The GitHub repository mehulpurohit97/furniture-classification contains a labelled image folder "dataset" with 4 categories: bed, chair, lamp, wardrobe. Examples follow, each with its label.

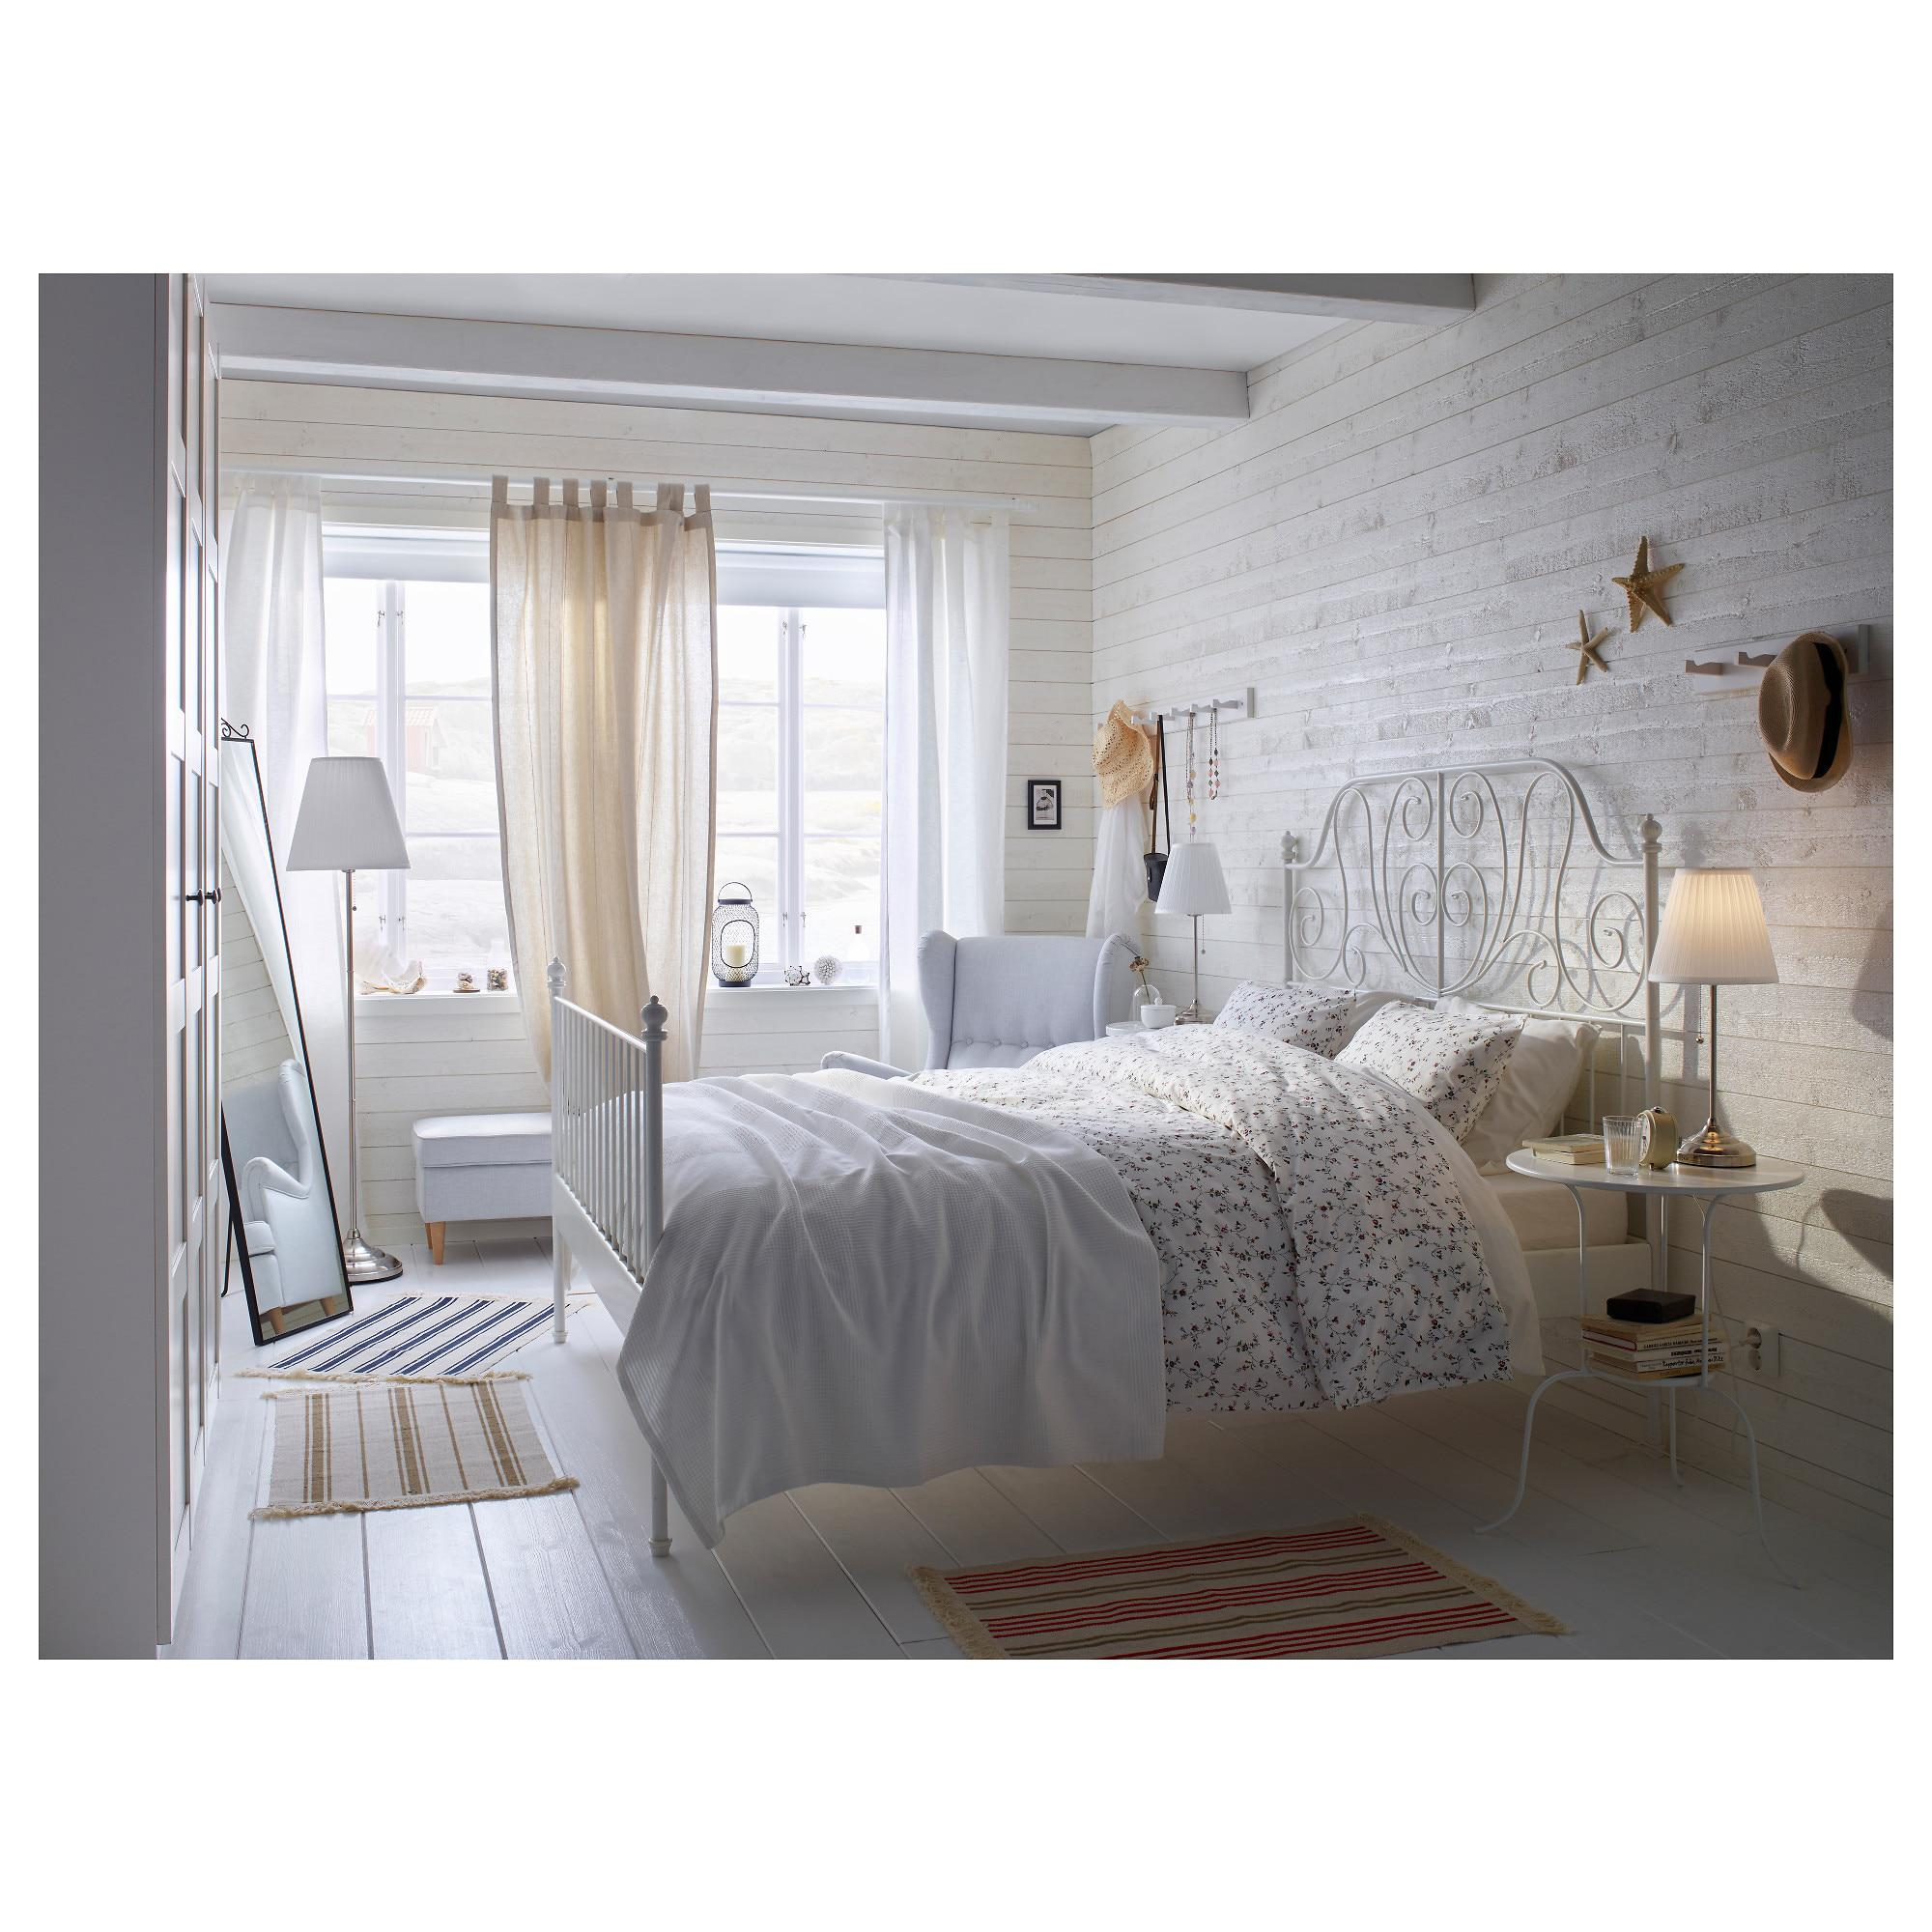
Label: bed

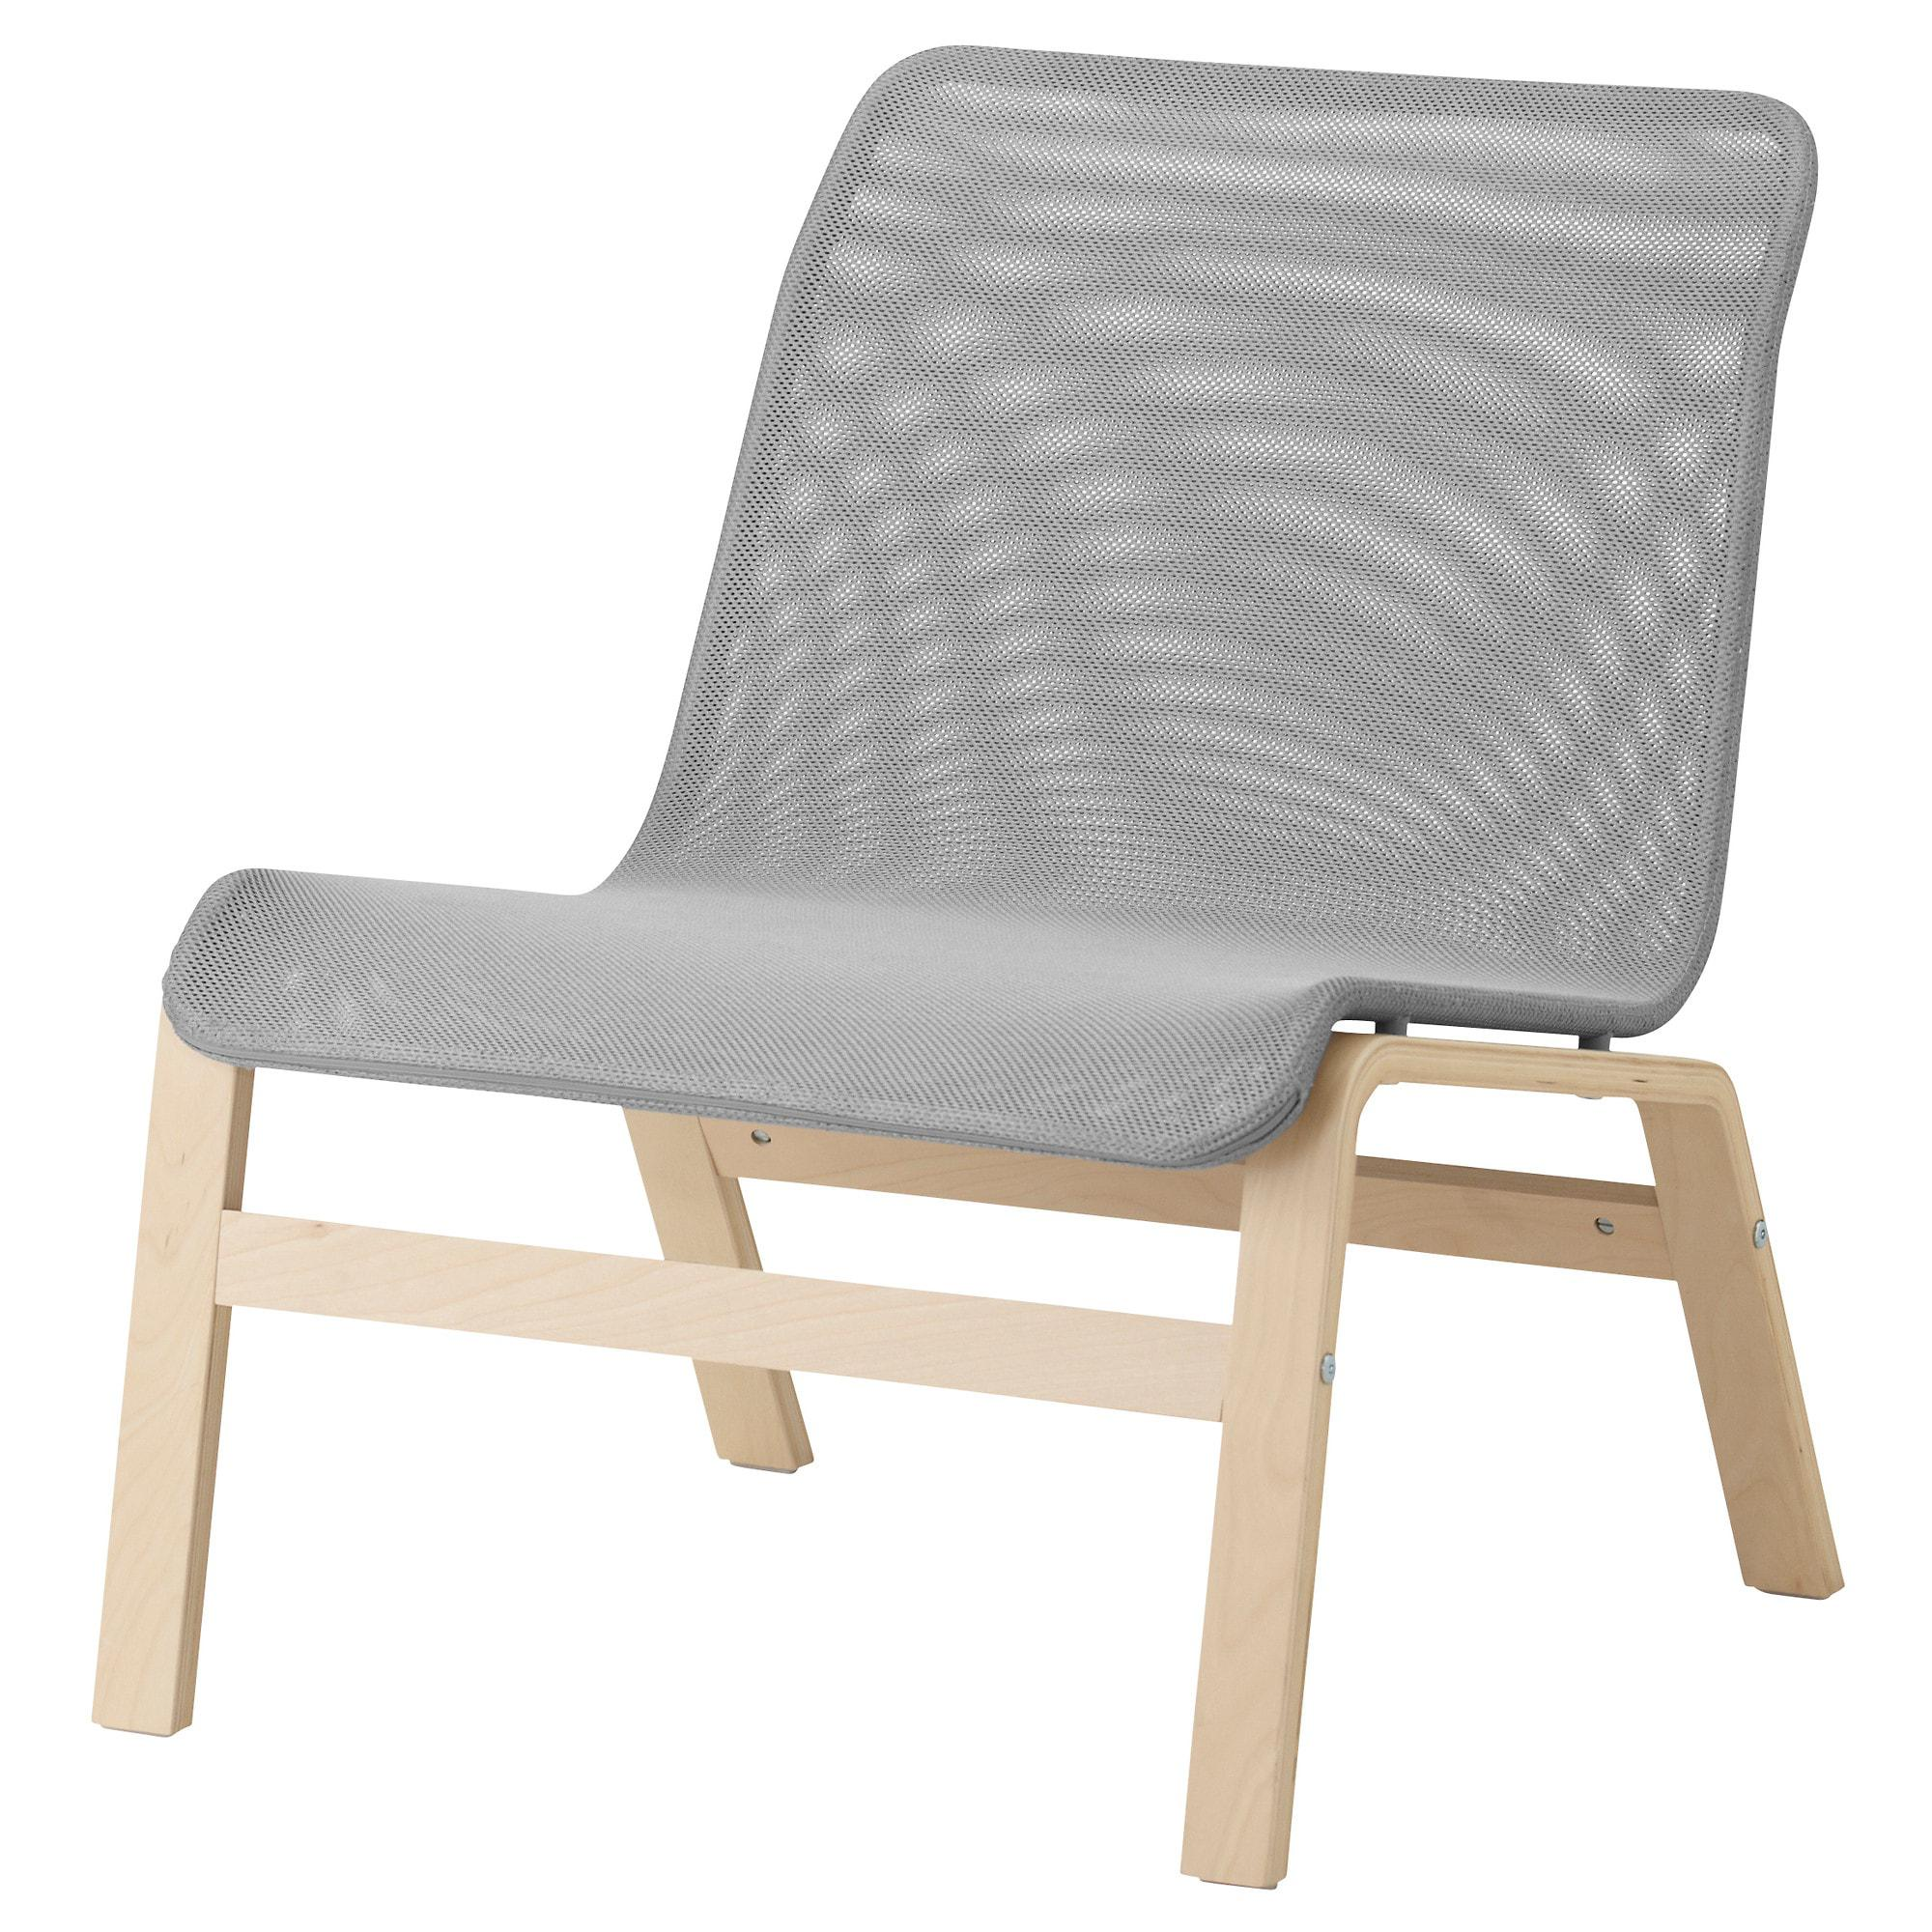
Label: chair

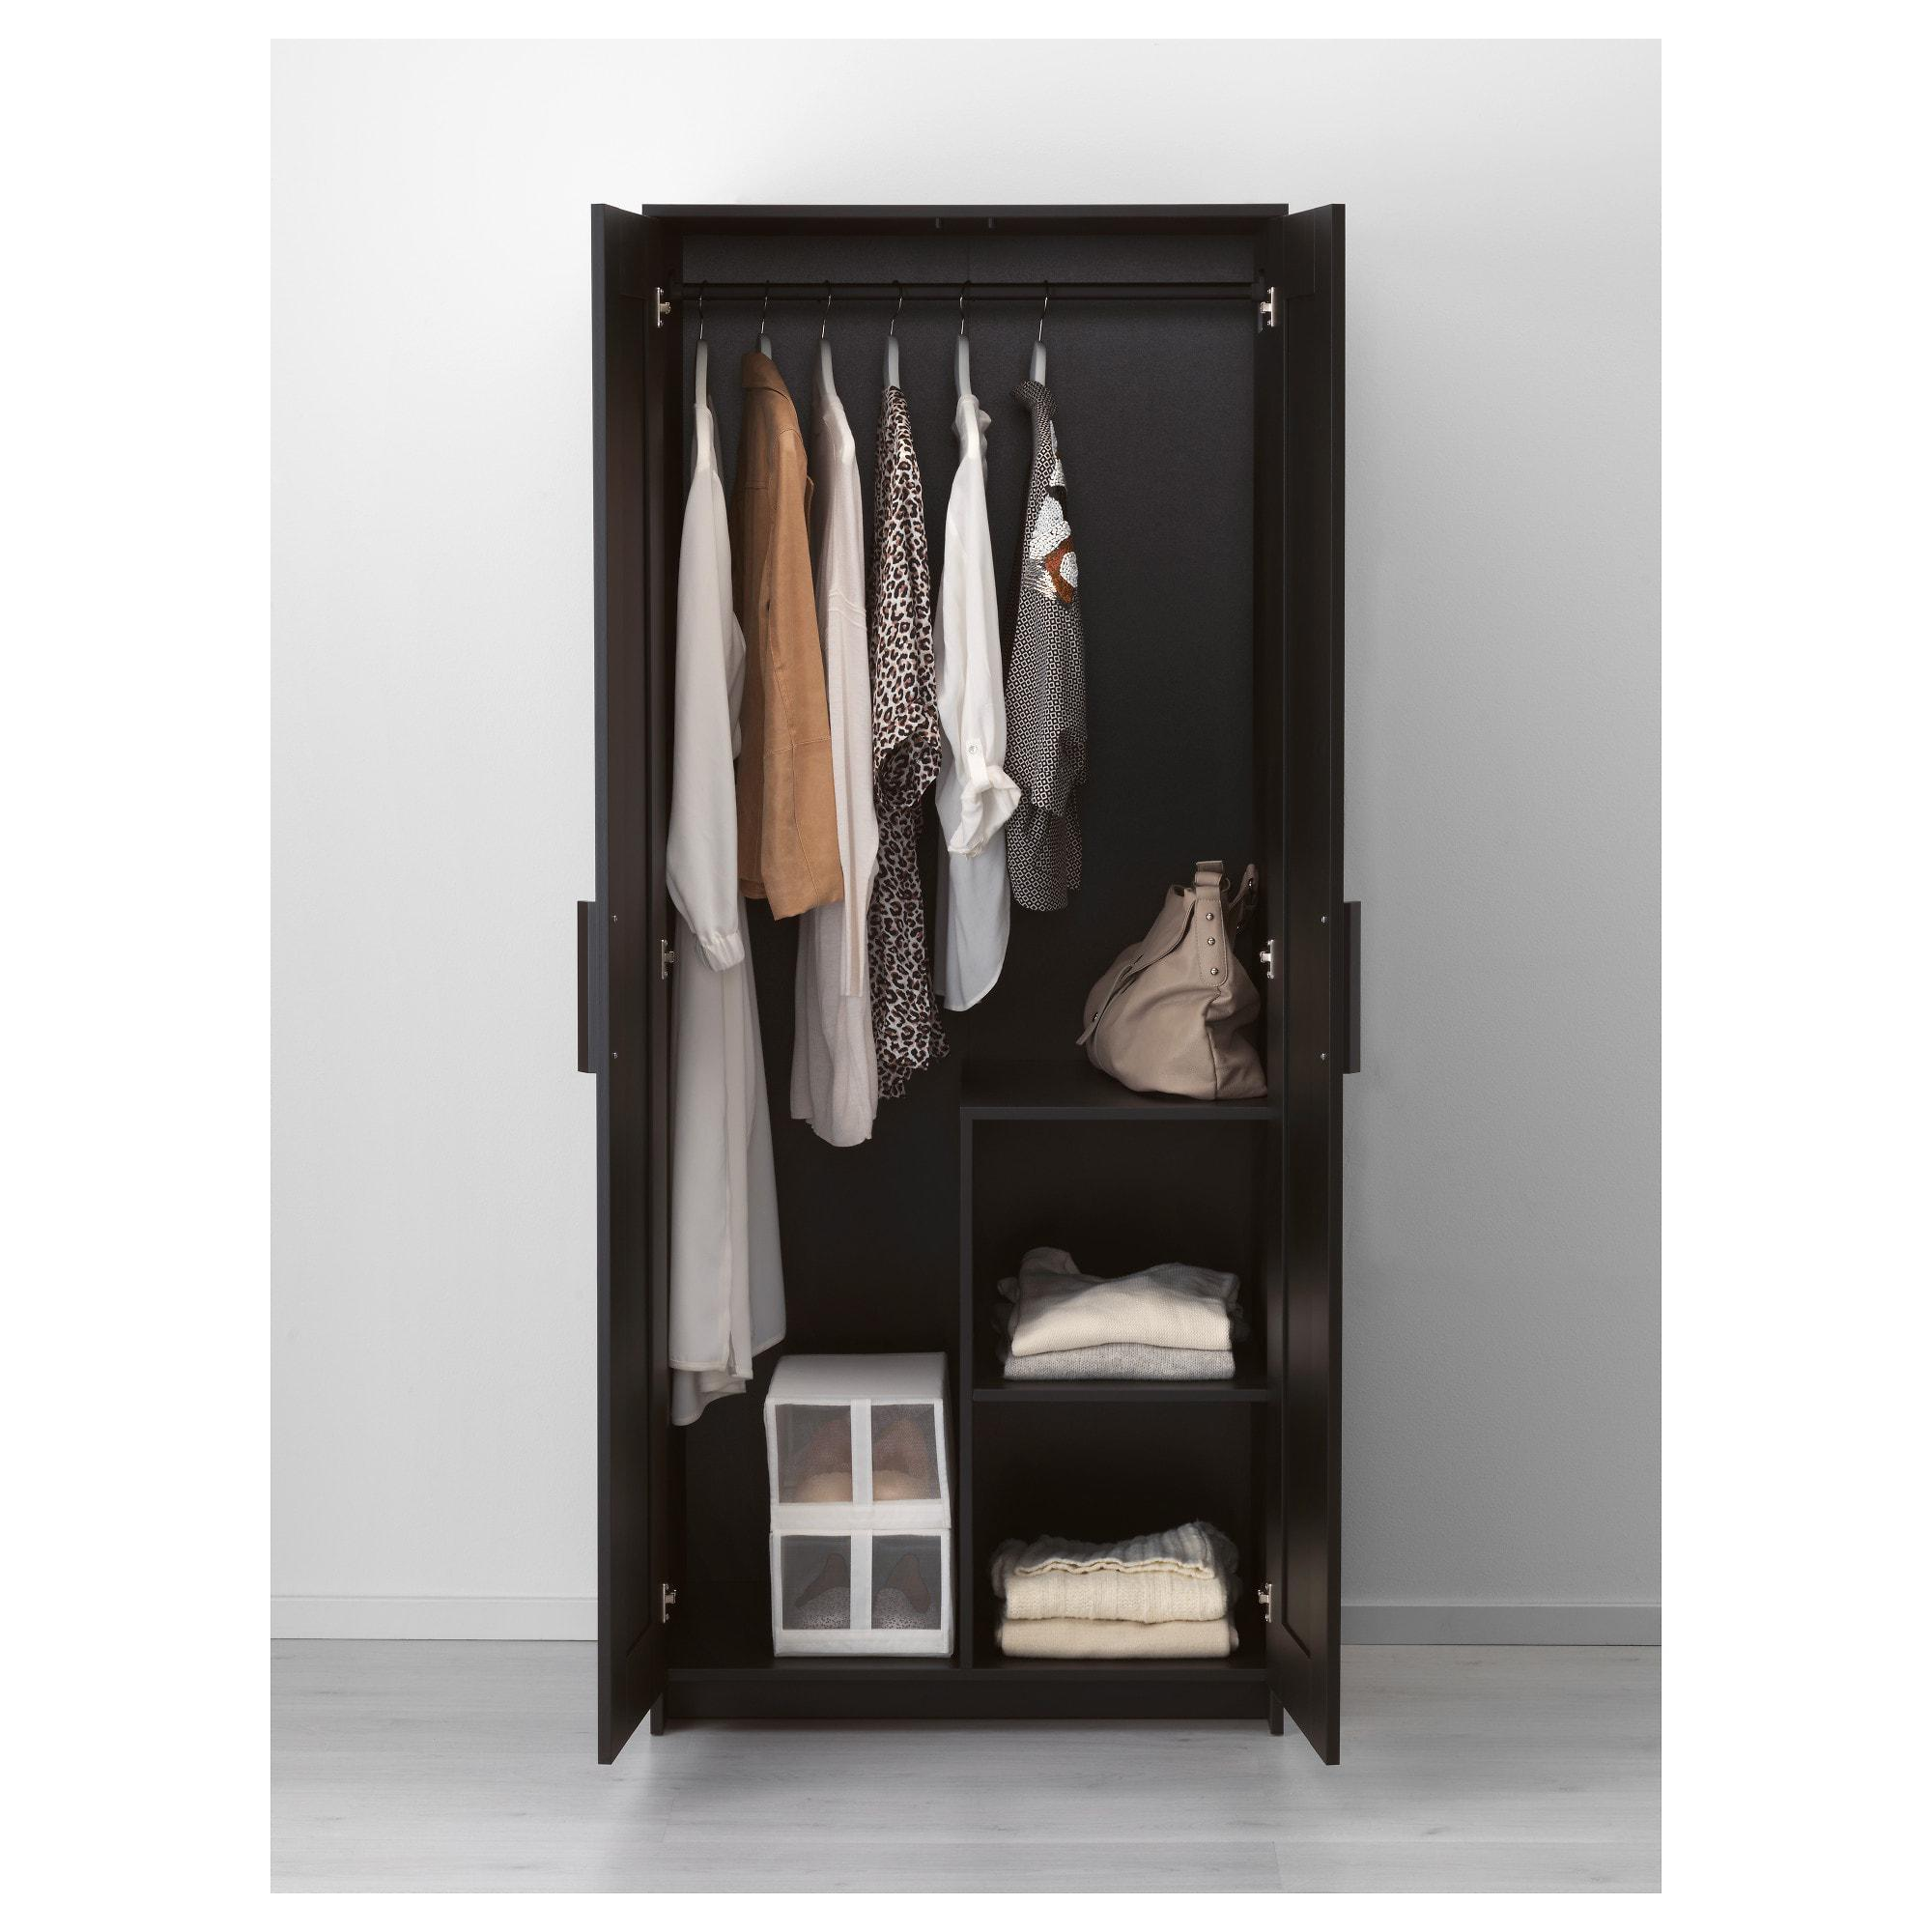
Label: wardrobe

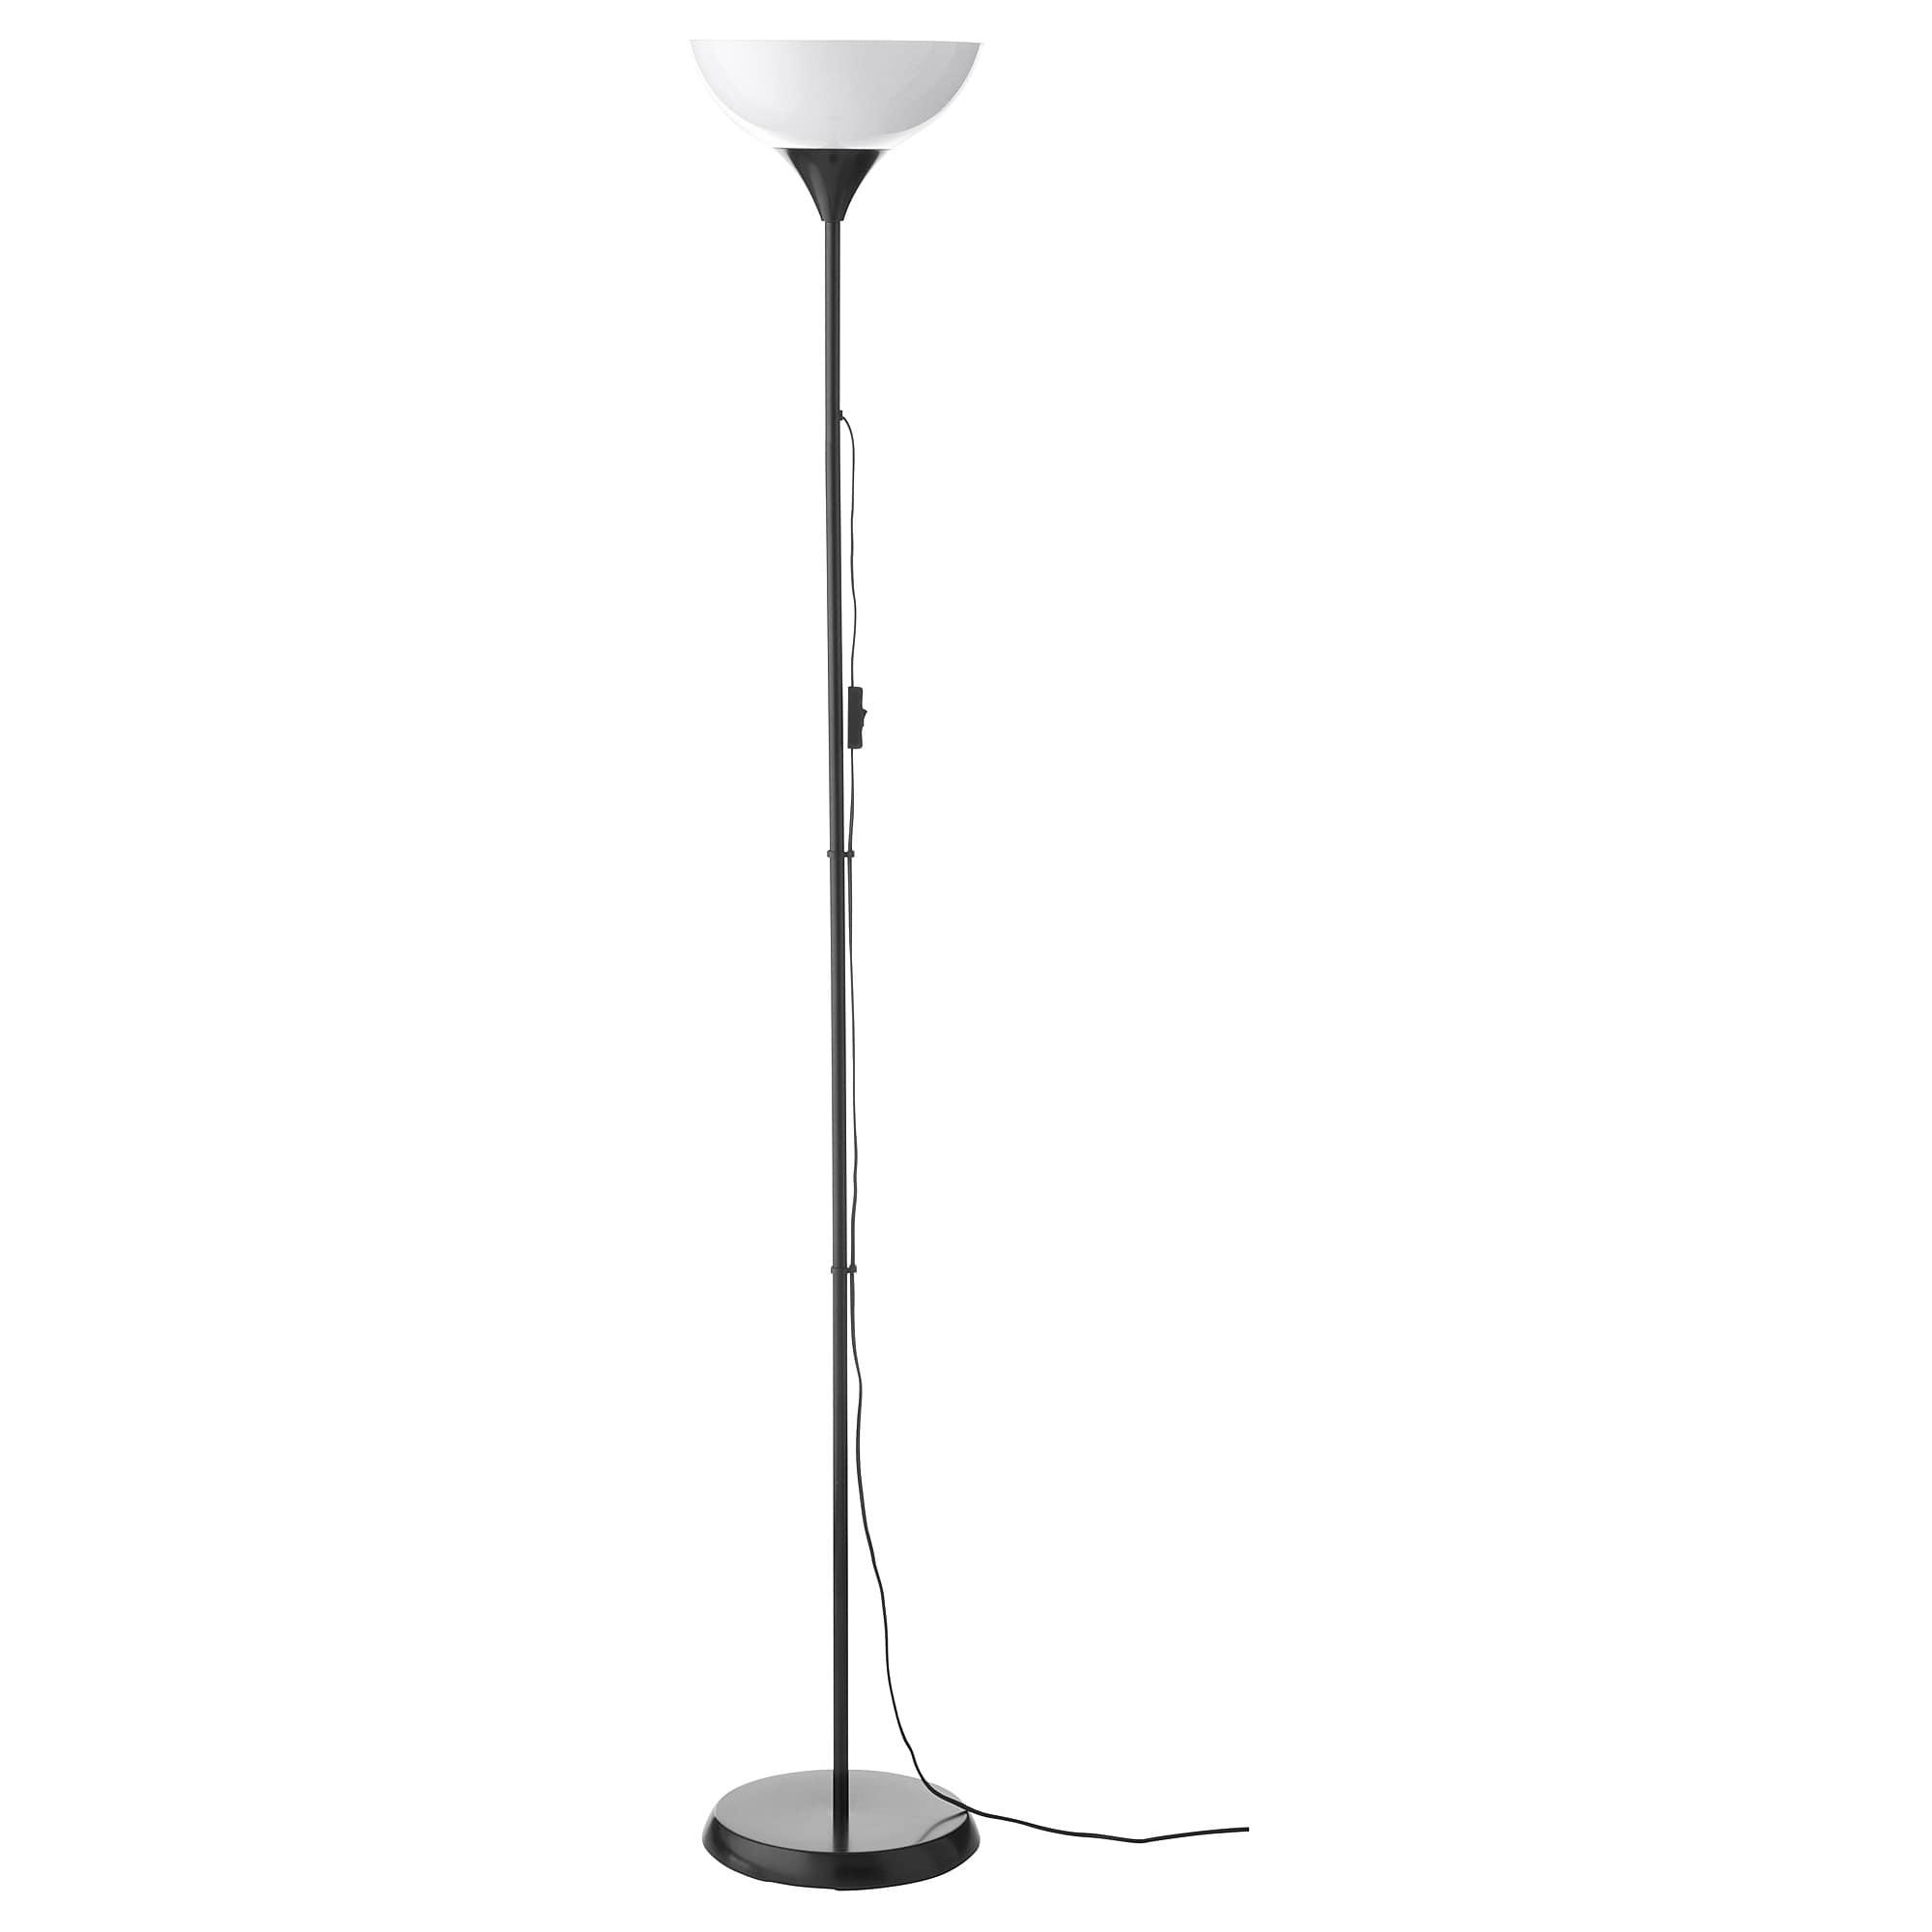
Label: lamp

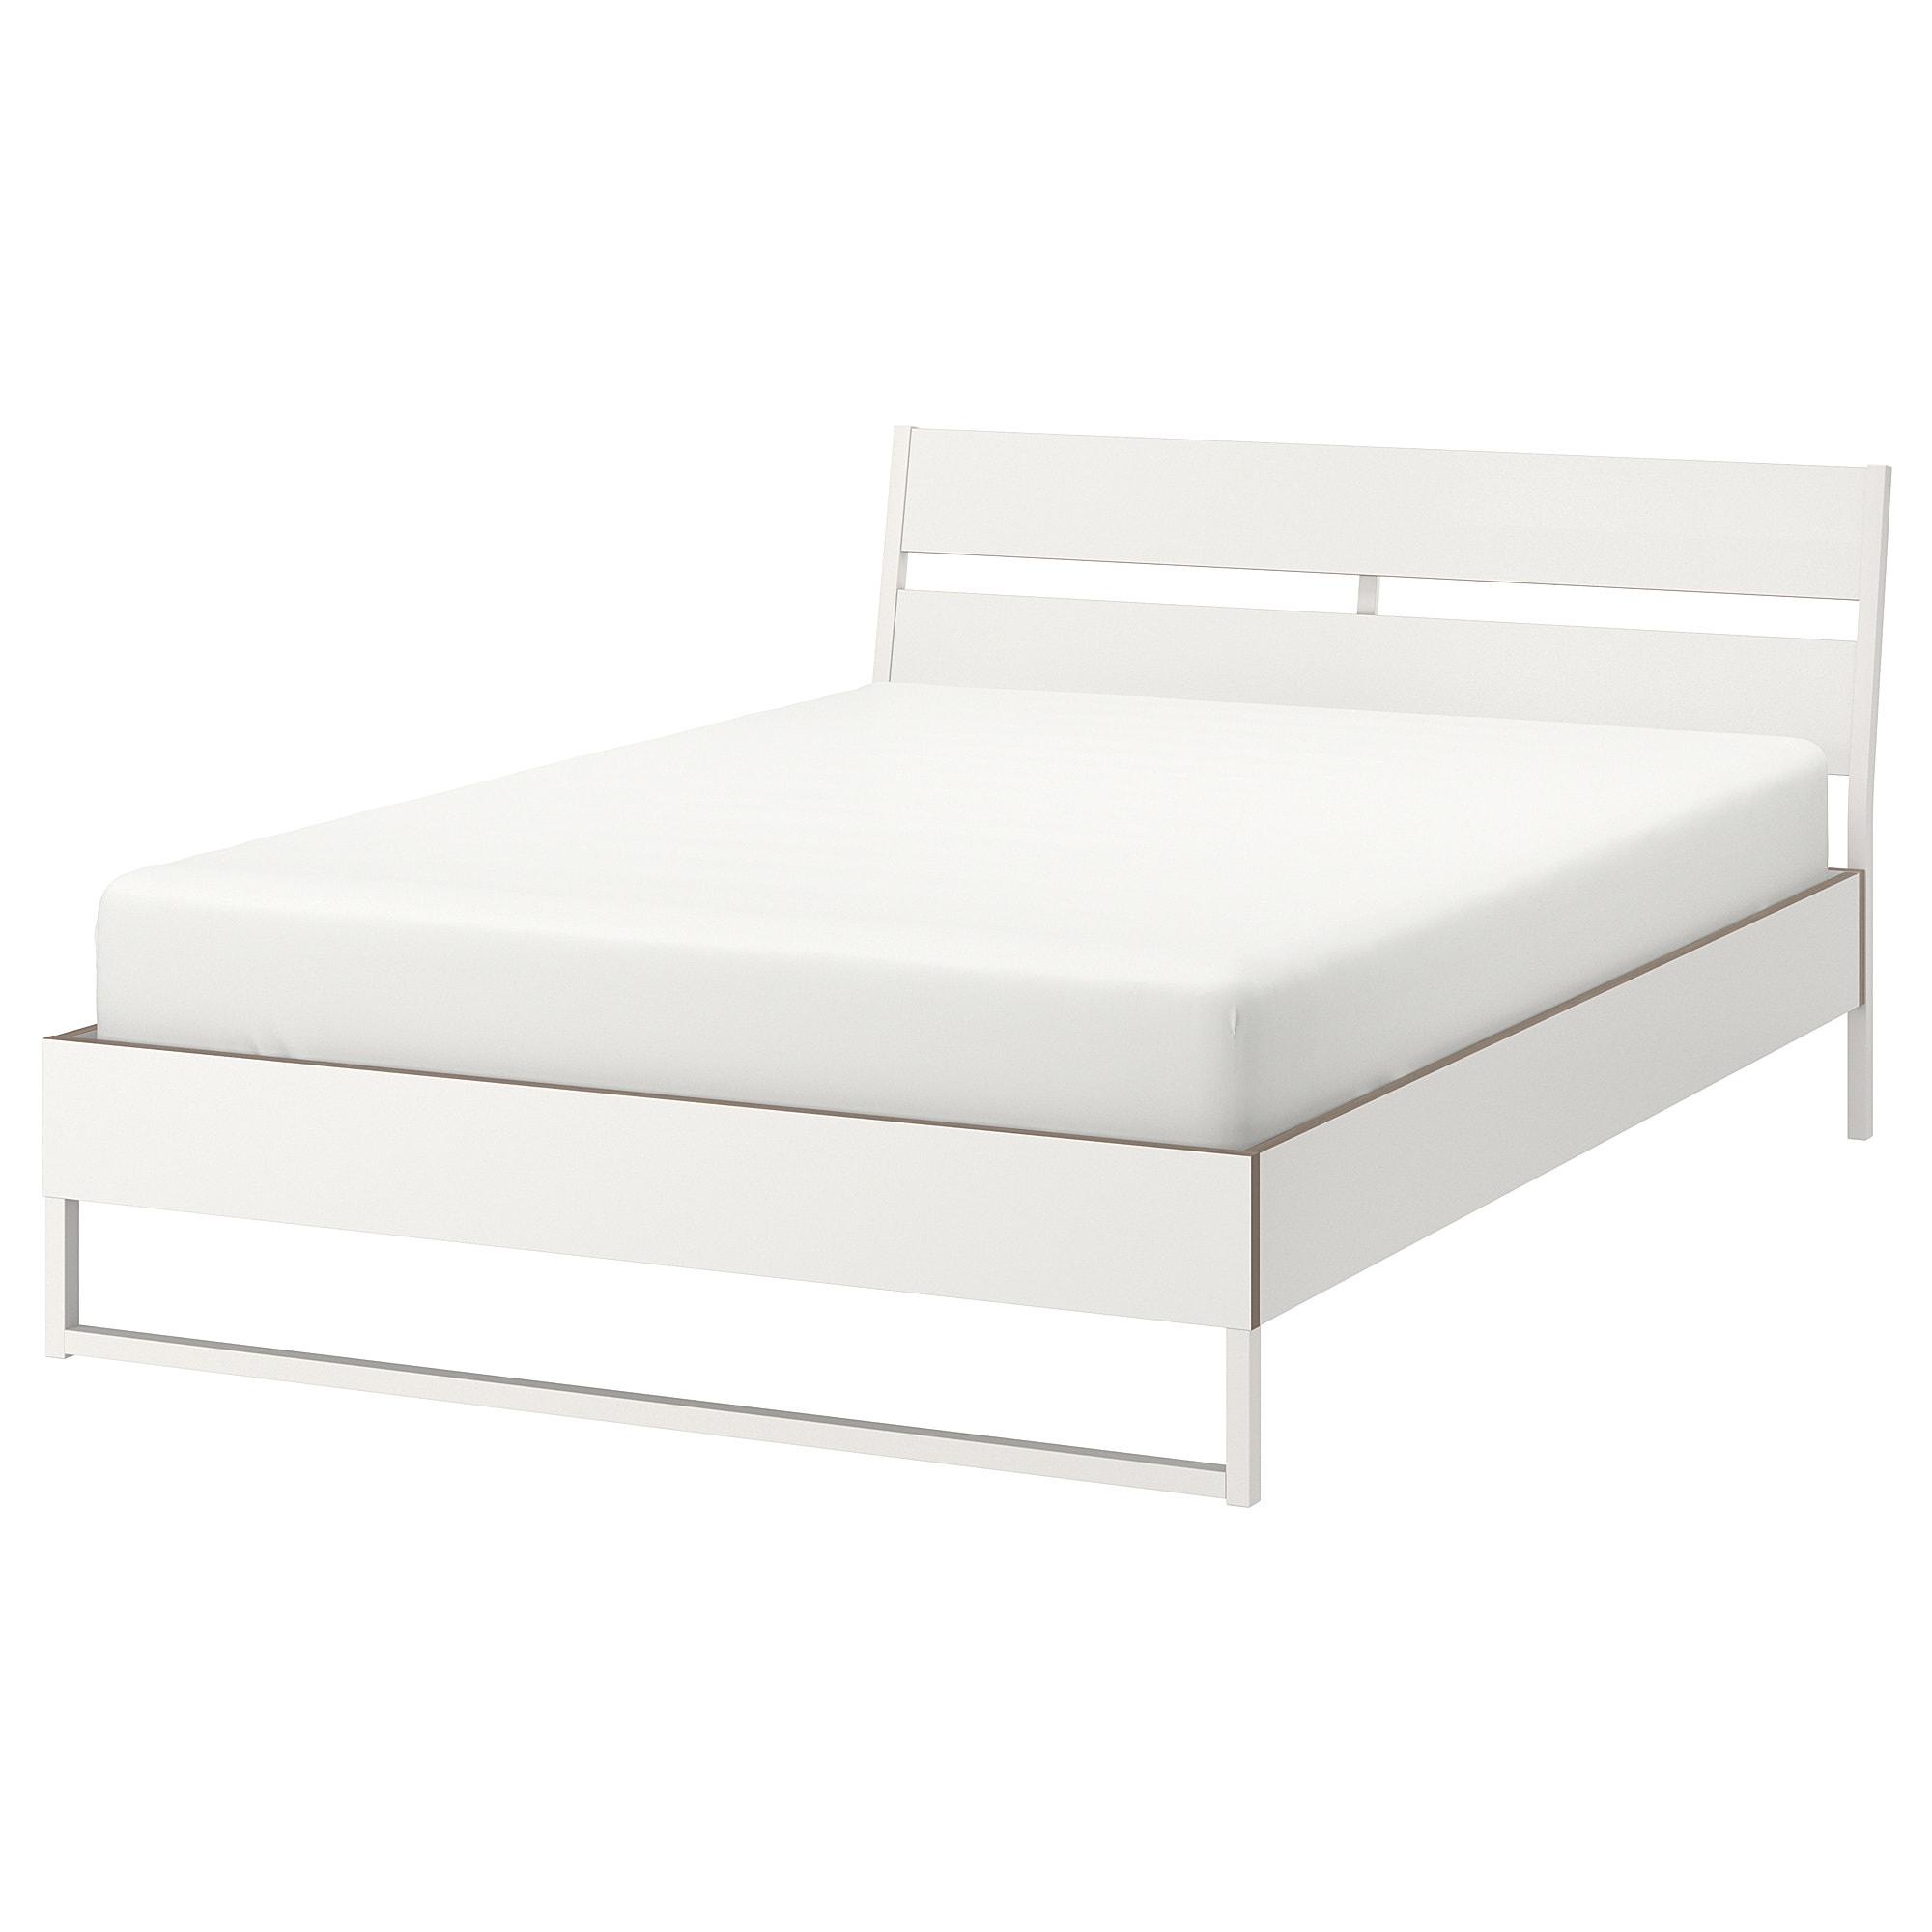
Label: bed

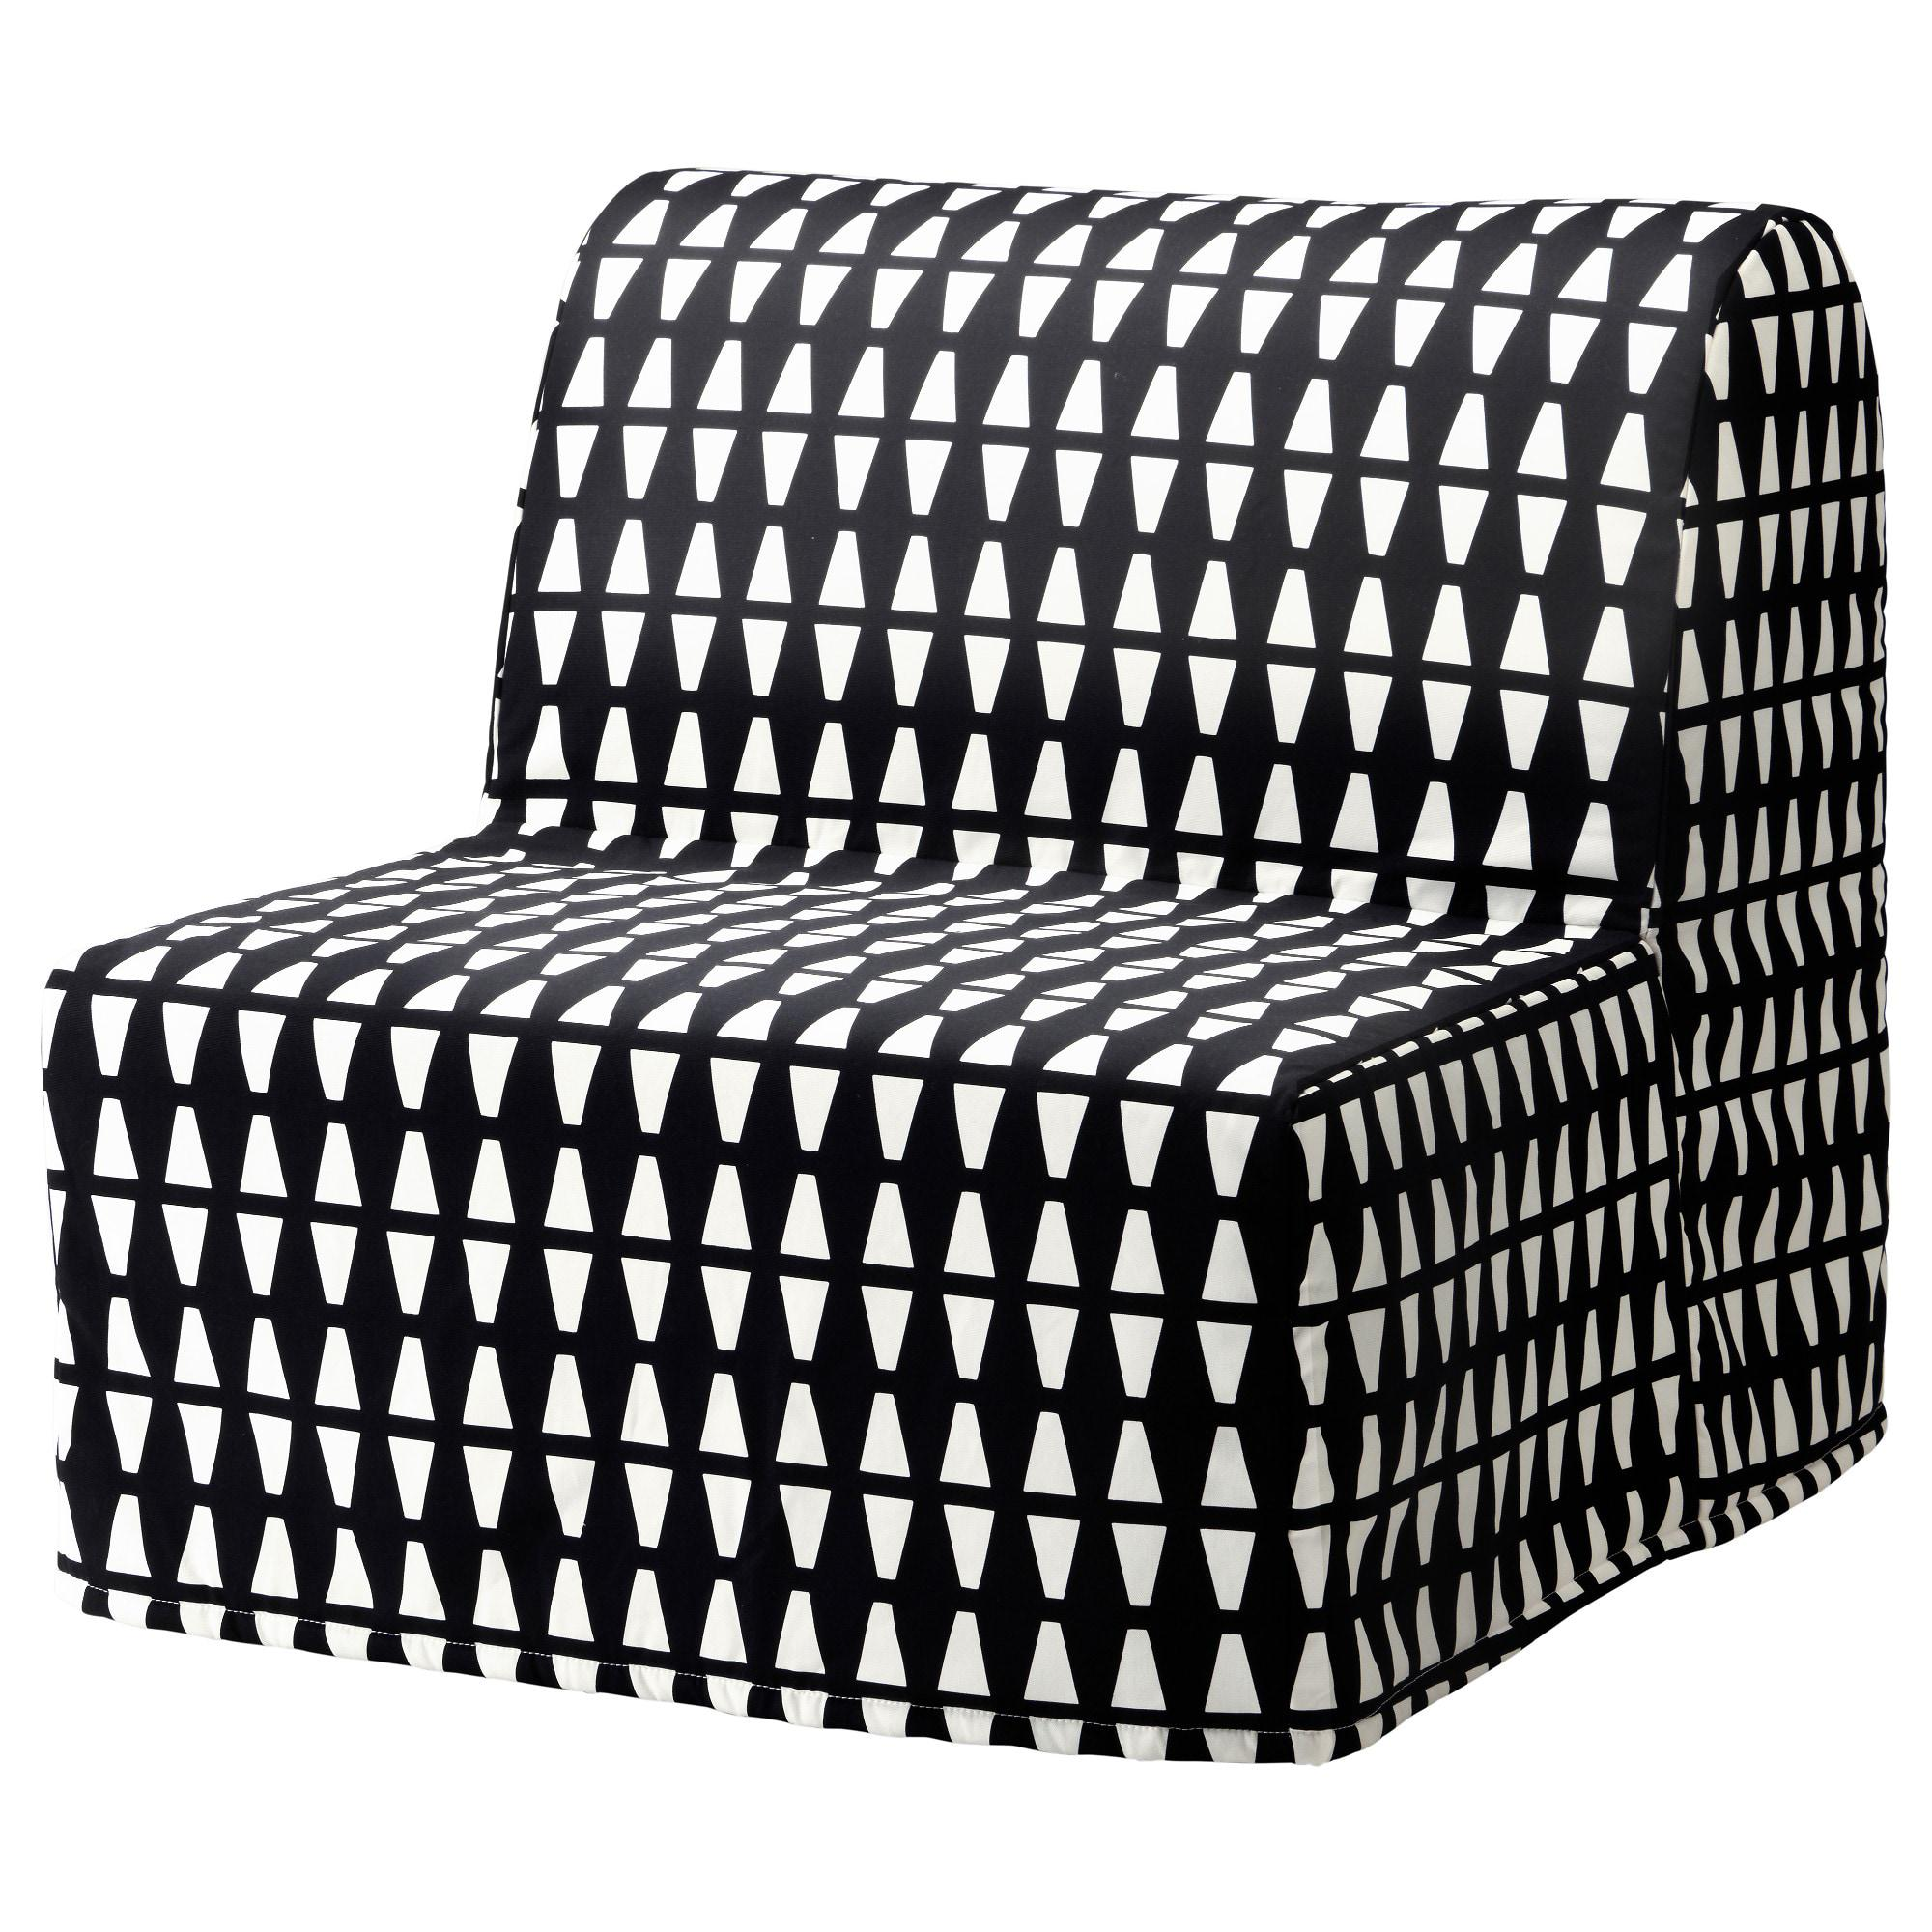
Label: chair
